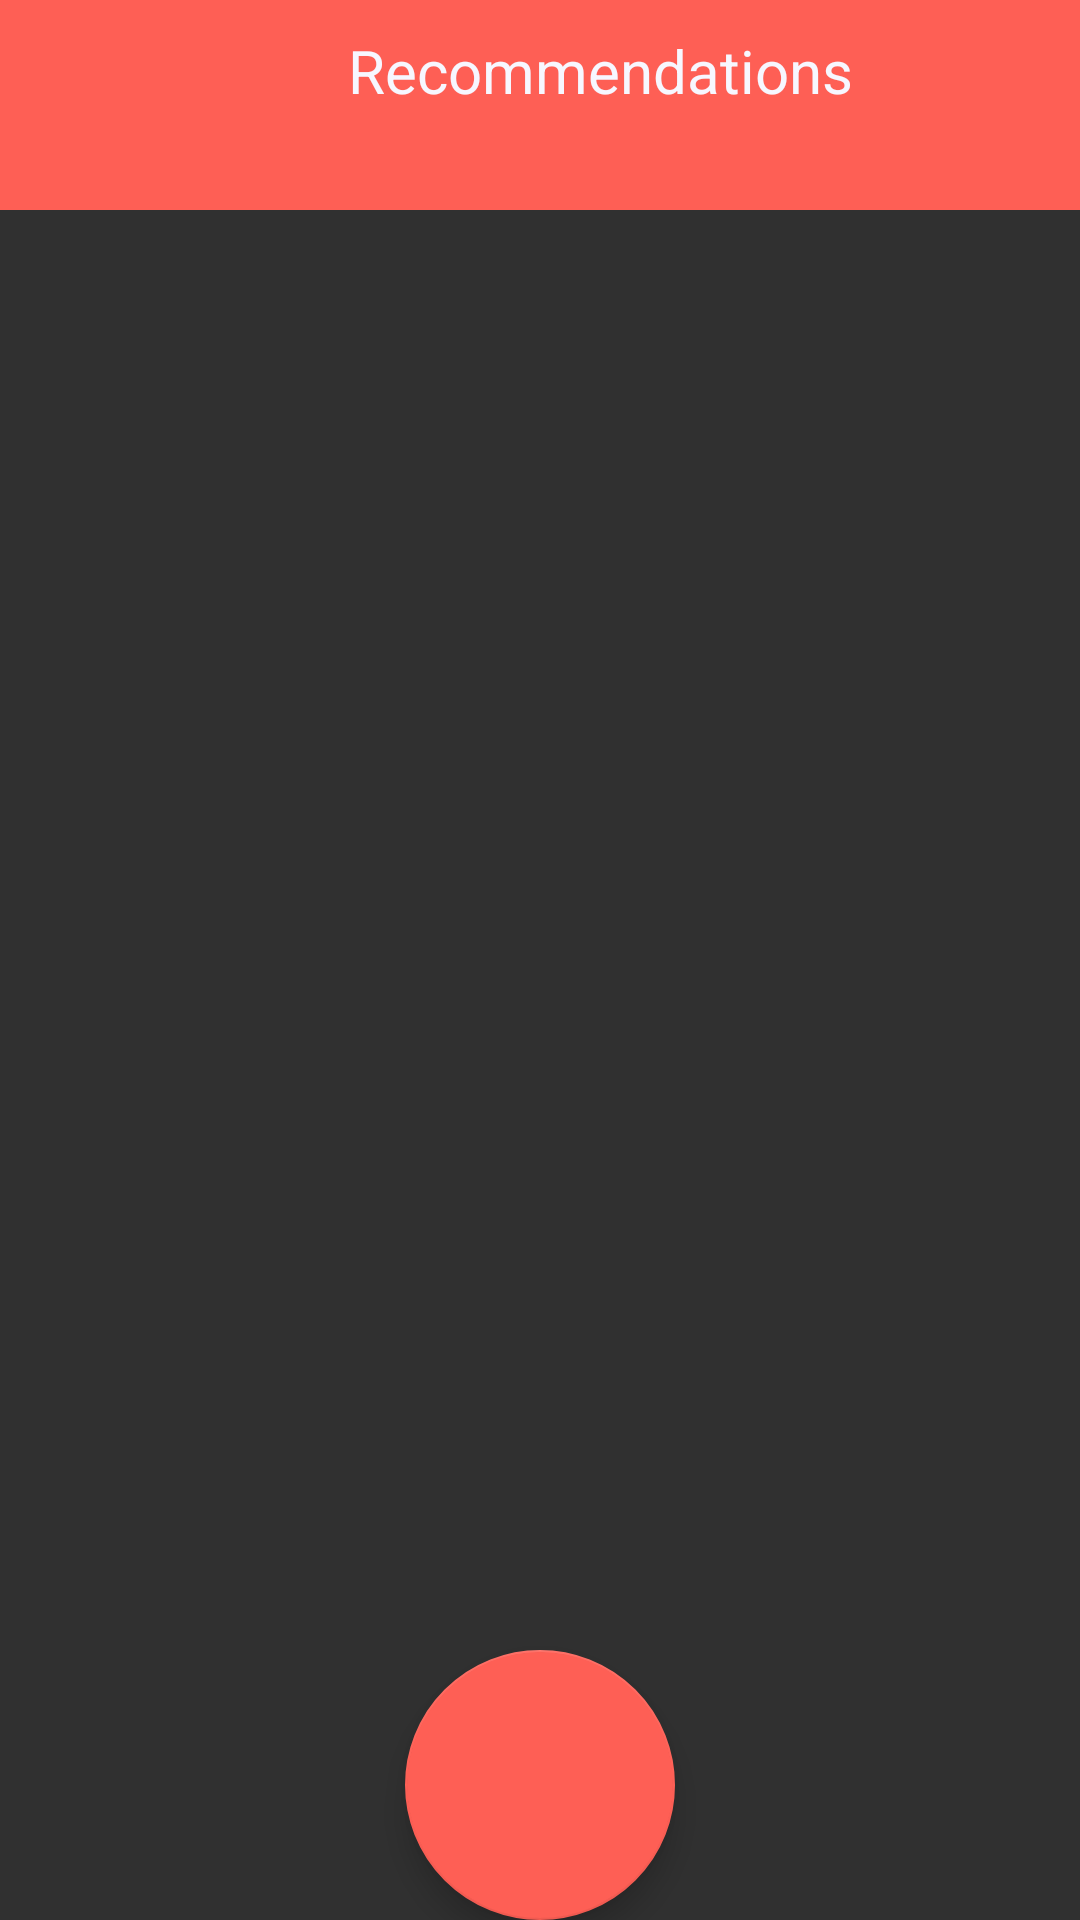

Write the Android layout XML for this screen, with the resource values it uses.
<!-- AndroidManifest.xml: application theme AppTheme -->
<!-- res/layout/activity_recommendation.xml -->
<?xml version="1.0" encoding="utf-8"?>
    <FrameLayout xmlns:android="http://schemas.android.com/apk/res/android"
        xmlns:tools="http://schemas.android.com/tools"
        android:layout_width="match_parent"
        android:layout_height="match_parent"
        tools:context=".Recommendation"
        android:background="@color/mainbackground">

        <LinearLayout
            android:layout_width="match_parent"
            android:layout_height="wrap_content"
            android:orientation="horizontal"
            android:background="@color/colorAccent"
            android:layout_gravity="top">
            <Button
                android:id="@+id/recommendationback"
                android:layout_width="70dp"
                android:layout_height="70dp"
                android:layout_gravity="start"
                android:background="@mipmap/backbutton" />

            <TextView
                android:id="@+id/profilename"
                android:layout_width="220dp"
                android:layout_height="50dp"
                android:textColor="@color/textprimary"
                android:textAlignment="center"
                android:text="@string/recommendations"
                android:textSize="20sp"
                android:layout_marginStart="20dp"
                android:layout_gravity="center"/>
        </LinearLayout>

        <android.support.v7.widget.RecyclerView
            android:layout_width="match_parent"
            android:layout_height="match_parent"
            android:id="@+id/recommendationrv"
            android:scrollbars="vertical"
            android:layout_marginTop="70dp"/>

        <android.support.design.widget.FloatingActionButton
            android:id="@+id/preferencesbutton"
            android:layout_width="90dp"
            android:layout_height="90dp"
            android:layout_gravity="bottom|center_horizontal"
            android:src="@drawable/if_params_115702"
            android:backgroundTint="@color/colorAccent"/>
    </FrameLayout>
<!-- resources referenced by this layout -->
<resources>
  <color name="colorAccent">#FE5F55</color>
  <color name="mainbackground">#303030</color>
  <color name="textprimary">#F7F7FF</color>
  <string name="recommendations">Recommendations</string>
  <style name="AppTheme" parent="Theme.AppCompat.NoActionBar">
          <item name="android:windowActivityTransitions">true</item>
  
          
          <item name="colorPrimary">@color/colorPrimary</item>
          <item name="colorPrimaryDark">@color/colorPrimaryDark</item>
          <item name="colorAccent">@color/colorAccent</item>
          <item name="android:fontFamily">sans-serif</item>
          <item name="android:textColorPrimary">@android:color/darker_gray</item>
      </style>
  <color name="colorPrimary">#577399</color>
  <color name="colorPrimaryDark">#495867</color>
</resources>
